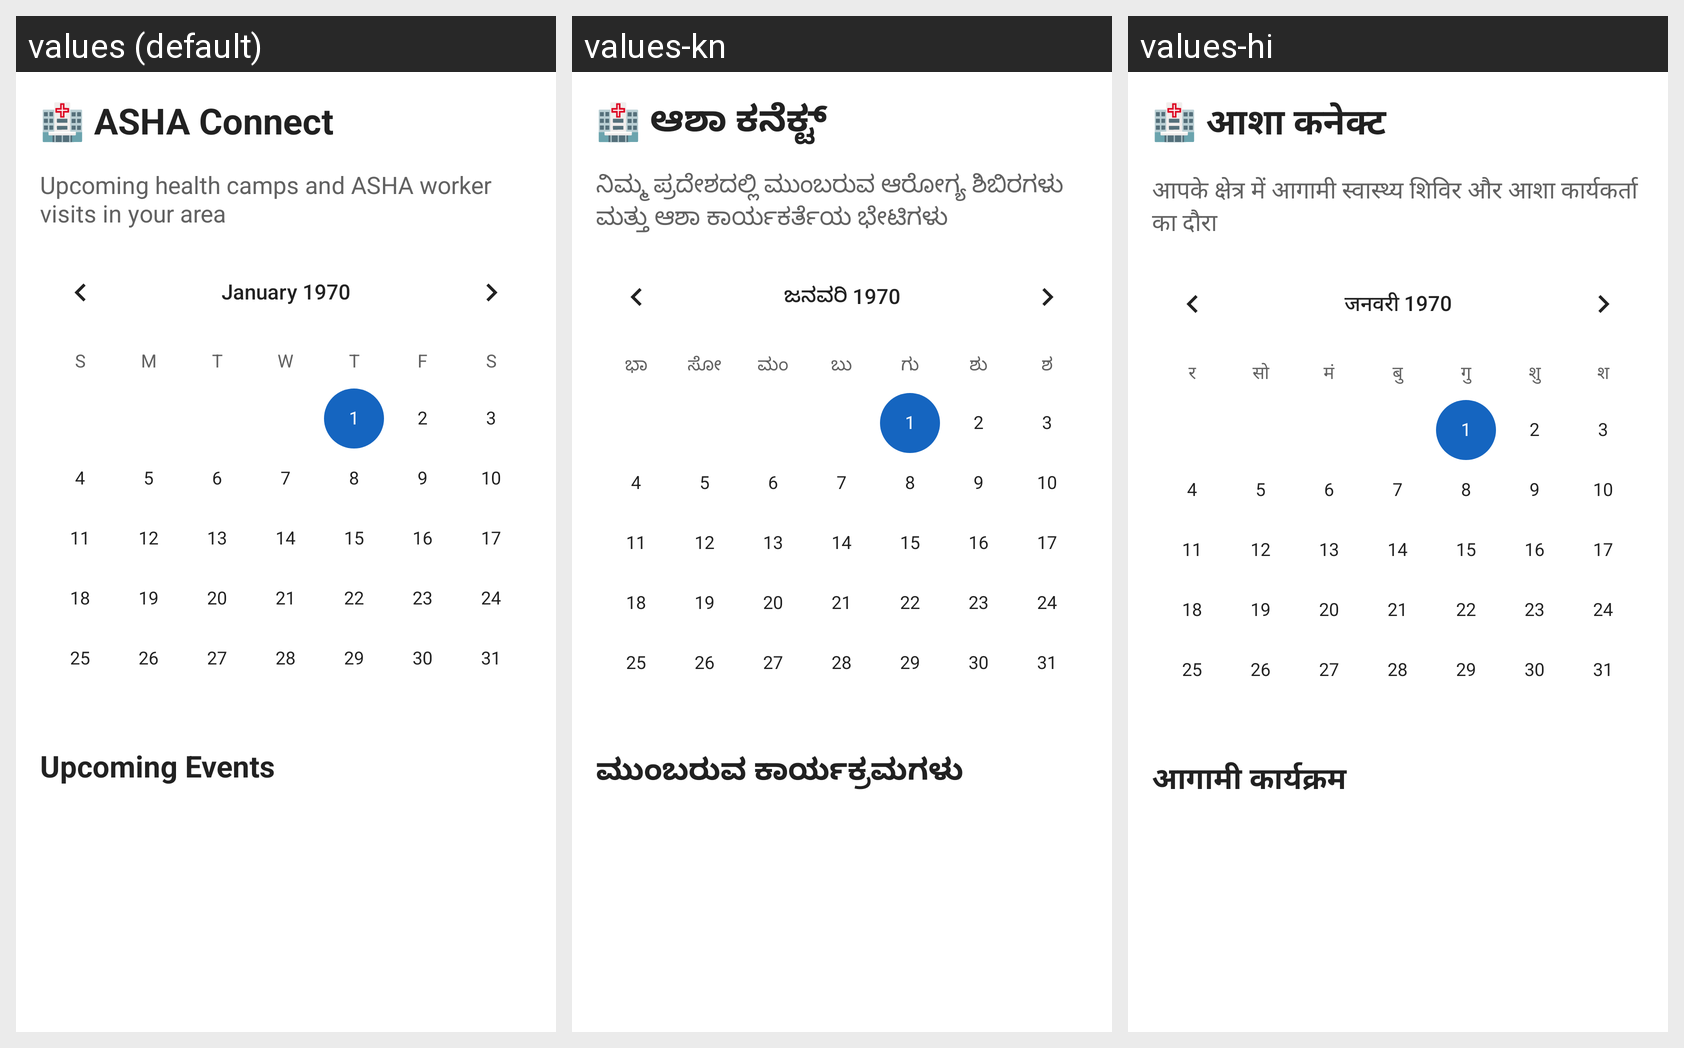

Locale-by-locale string values for the Android screen shown in this grid:
Android screen res/layout/fragment_asha.xml rendered under 3 locales, left to right: values (default), values-kn, values-hi. Device: Nexus 5 (rendered at 1080×1920; each locale shown at half size, 540×960, under a caption strip naming it); theme Theme.ArogyaSahaya.
Strings drawn on this screen, with the default value and each locale's value (text and hints the layout hard-codes, and strings that could not be matched under every locale, appear in the picture but are not listed):

asha_connect_title
  values: 🏥 ASHA Connect
  values-kn: 🏥 ಆಶಾ ಕನೆಕ್ಟ್
  values-hi: 🏥 आशा कनेक्ट

asha_connect_subtitle
  values: Upcoming health camps and ASHA worker visits in your area
  values-kn: ನಿಮ್ಮ ಪ್ರದೇಶದಲ್ಲಿ ಮುಂಬರುವ ಆರೋಗ್ಯ ಶಿಬಿರಗಳು ಮತ್ತು ಆಶಾ ಕಾರ್ಯಕರ್ತೆಯ ಭೇಟಿಗಳು
  values-hi: आपके क्षेत्र में आगामी स्वास्थ्य शिविर और आशा कार्यकर्ता का दौरा

upcoming_events
  values: Upcoming Events
  values-kn: ಮುಂಬರುವ ಕಾರ್ಯಕ್ರಮಗಳು
  values-hi: आगामी कार्यक्रम
